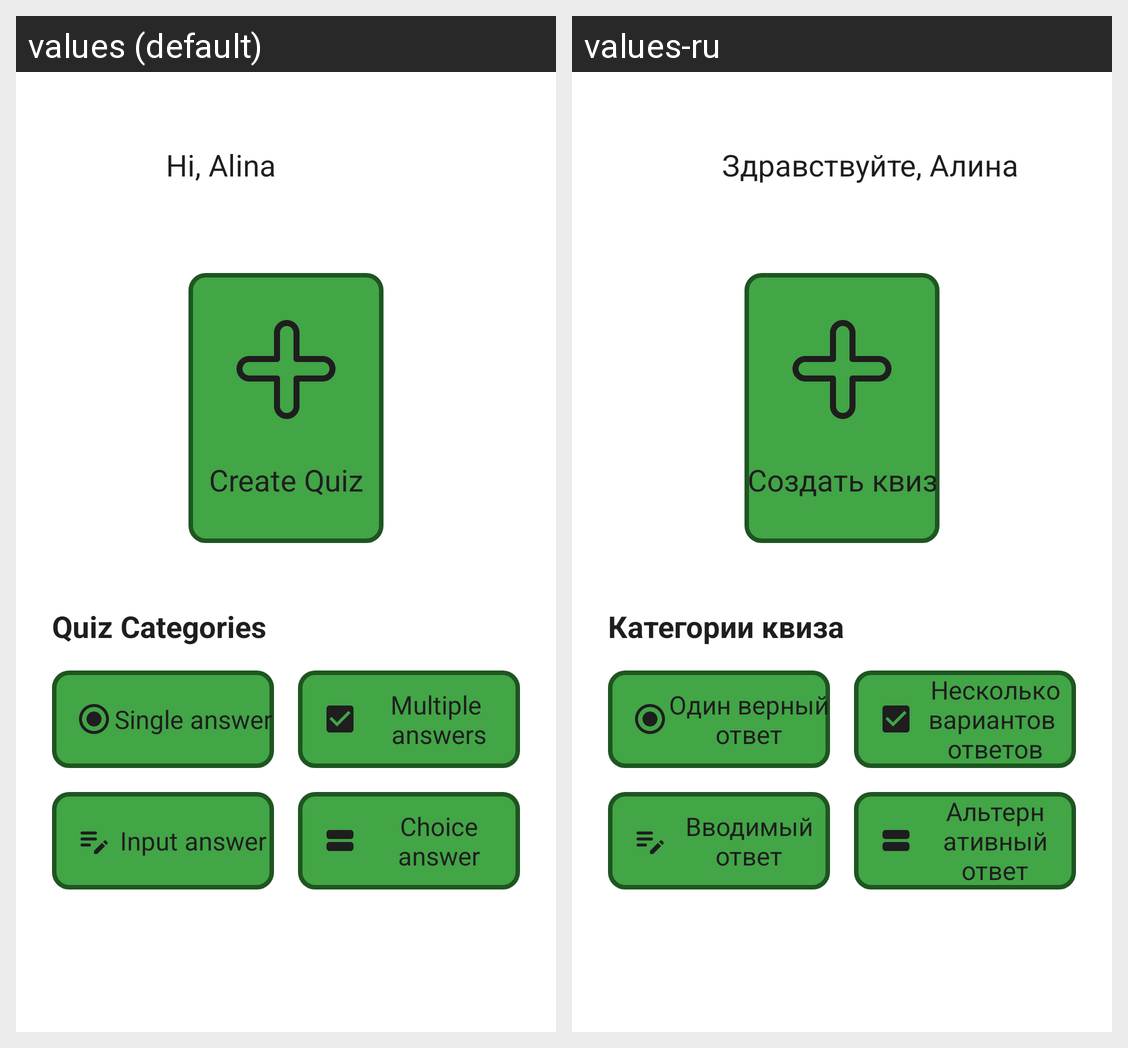

The Android screen above is rendered under two locales of the same app. Produce the string resources it draws, with the default and per-locale values.
Android screen res/layout/fragment_home.xml rendered under 2 locales, left to right: values (default), values-ru. Device: Nexus 5 (rendered at 1080×1920; each locale shown at half size, 540×960, under a caption strip naming it); theme Theme.QuizConstructor.
Strings drawn on this screen, with the default value and each locale's value (text and hints the layout hard-codes, and strings that could not be matched under every locale, appear in the picture but are not listed):

lbl_welcome
  values: Hi, Alina
  values-ru: Здравствуйте, Алина

lbl_create_quiz
  values: Create Quiz
  values-ru: Создать квиз

lbl_quiz_categories
  values: Quiz Categories
  values-ru: Категории квиза

category_single_answer
  values: Single answer
  values-ru: Один верный ответ

category_multiple_answers
  values: Multiple 
      answers
  values-ru: Несколько вариантов 
      ответов

category_input_answer
  values: Input answer
  values-ru: Вводимый ответ

category_choice_answer
  values: Choice answer
  values-ru: Альтернативный ответ
